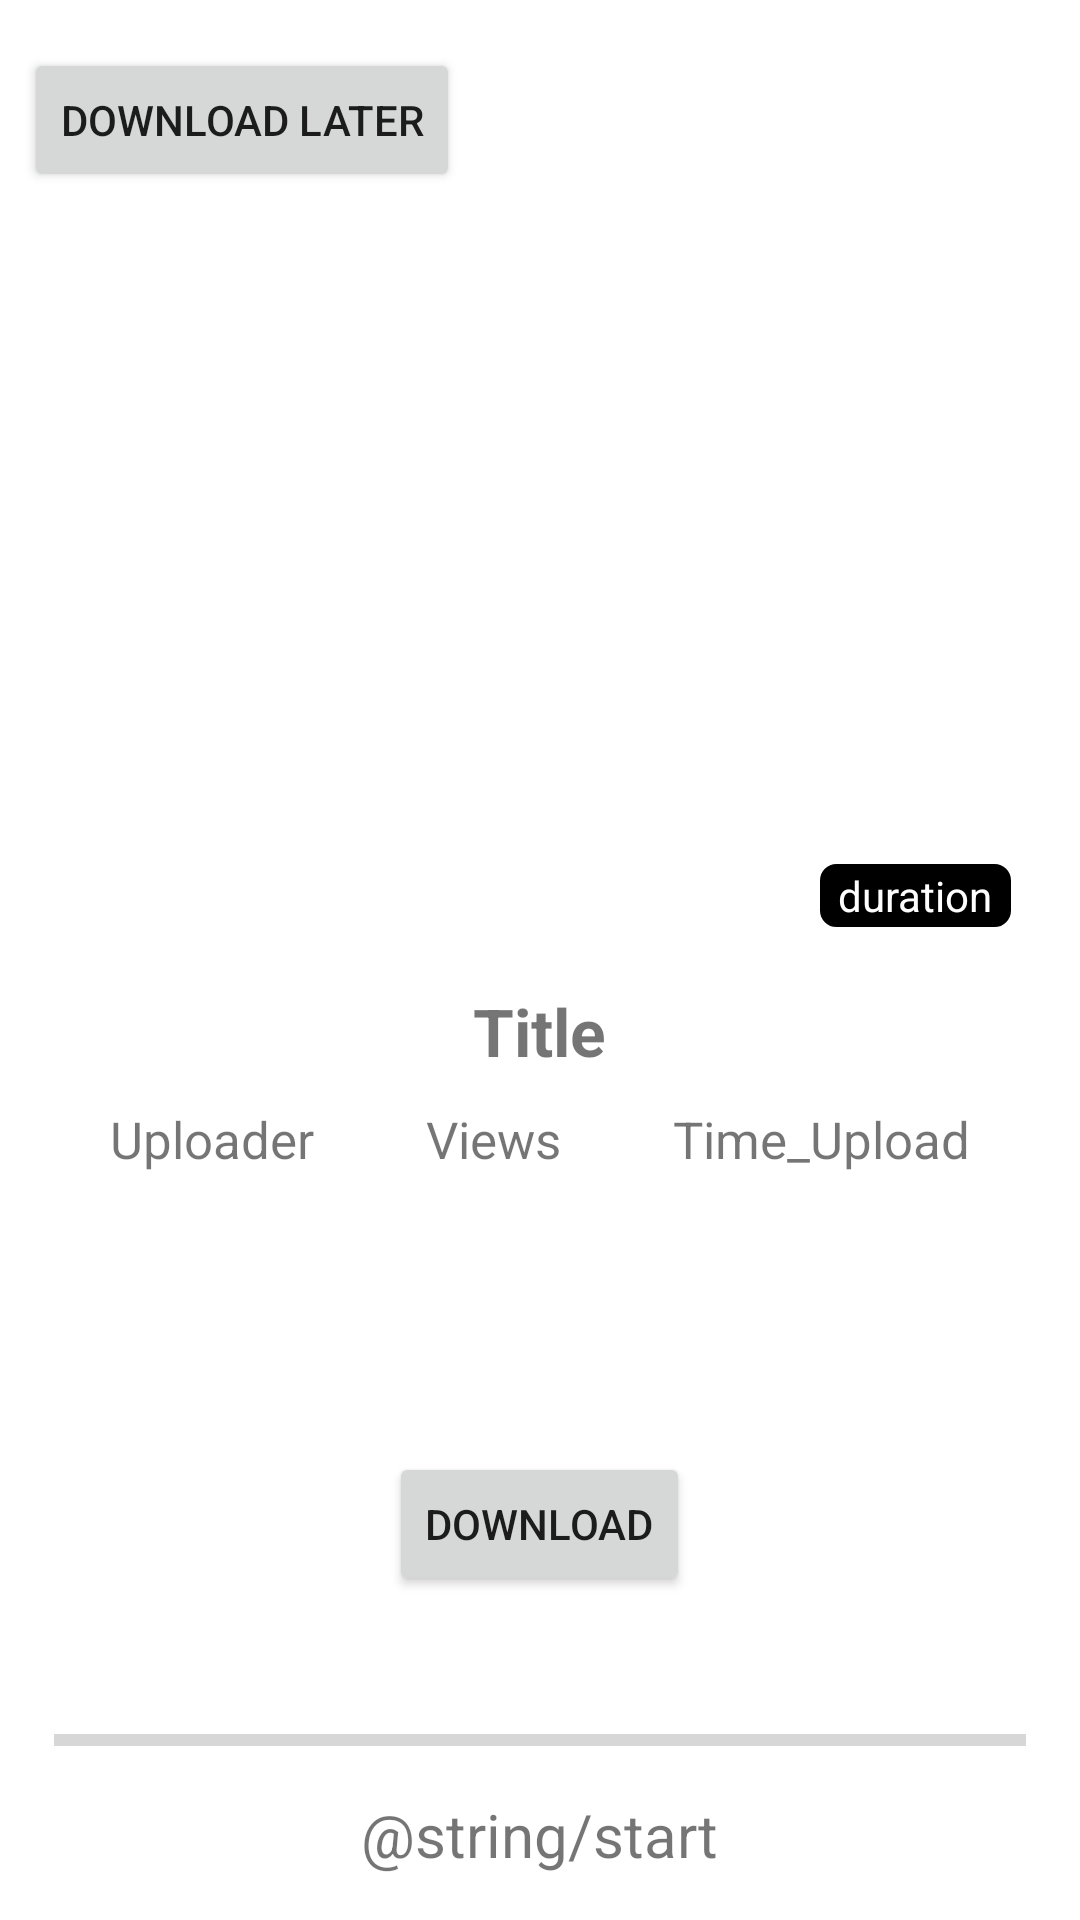

Produce the Android XML layout that renders to this screen, including the resource entries it uses.
<!-- AndroidManifest.xml: application theme Theme.FreeDecibel -->
<!-- res/layout/activity_ytitem.xml -->
<?xml version="1.0" encoding="utf-8"?>
<androidx.constraintlayout.widget.ConstraintLayout xmlns:android="http://schemas.android.com/apk/res/android"
    xmlns:app="http://schemas.android.com/apk/res-auto"
    xmlns:tools="http://schemas.android.com/tools"
    android:layout_width="match_parent"
    android:layout_height="match_parent"
    tools:context=".activities.YTItemActivity">

    <LinearLayout
        android:layout_width="match_parent"
        android:layout_height="match_parent"
        android:layout_marginStart="8dp"
        android:layout_marginTop="16dp"
        android:layout_marginEnd="8dp"
        android:layout_marginBottom="16dp"
        android:orientation="vertical"
        app:layout_constraintBottom_toBottomOf="parent"
        app:layout_constraintEnd_toEndOf="parent"
        app:layout_constraintStart_toStartOf="parent"
        app:layout_constraintTop_toTopOf="parent">

        <Button
            android:id="@+id/downloadLater"
            android:layout_width="wrap_content"
            android:layout_height="wrap_content"
            android:text="Download Later" />

        <androidx.constraintlayout.widget.ConstraintLayout
            android:layout_width="match_parent"
            android:layout_height="wrap_content">

            <ImageView
                android:id="@+id/Image"
                android:layout_width="match_parent"
                android:layout_height="250dp"
                android:layout_alignParentStart="true"
                android:layout_alignParentTop="true"
                android:layout_alignParentEnd="true"
                android:layout_marginHorizontal="10dp"
                android:scaleType="fitXY"
                app:layout_constraintLeft_toLeftOf="parent"
                app:layout_constraintTop_toTopOf="parent"
                />

            <TextView
                android:id="@+id/Duration"
                android:layout_width="wrap_content"
                android:layout_height="wrap_content"
                android:layout_marginBottom="5dp"
                android:layout_marginRight="5dp"
                android:background="@drawable/rounded_corner"
                android:paddingLeft="6dp"
                android:paddingRight="6dp"
                android:text="duration"
                android:textColor="@color/white"
                app:layout_constraintBottom_toBottomOf="@id/Image"
                app:layout_constraintRight_toRightOf="@id/Image"
                />
        </androidx.constraintlayout.widget.ConstraintLayout>

        <LinearLayout
            android:id="@+id/YTItemInfo"
            android:layout_width="match_parent"
            android:layout_height="wrap_content"
            android:layout_marginLeft="10dp"
            android:layout_marginTop="15dp"
            android:layout_marginRight="10dp"
            android:layout_marginBottom="25dp"
            android:orientation="vertical">

            <TextView
                android:id="@+id/Title"
                android:layout_width="wrap_content"
                android:layout_height="wrap_content"
                android:layout_gravity="center"
                android:text="Title"
                android:textAlignment="center"
                android:textSize="22dp"
                android:textStyle="bold" />

            <LinearLayout
                android:id="@+id/YTItemDetails"
                android:layout_width="match_parent"
                android:layout_height="wrap_content"
                android:layout_marginTop="10dp"
                android:layout_gravity="center"
                android:gravity="center"
                >

                <TextView
                    android:id="@+id/Uploader"
                    android:layout_width="wrap_content"
                    android:layout_height="wrap_content"
                    android:layout_gravity="center"
                    android:layout_weight="1"
                    android:text="Uploader"
                    android:textSize="17dp"
                    android:gravity="center"/>

                <TextView
                    android:id="@+id/Views"
                    android:layout_width="wrap_content"
                    android:layout_height="wrap_content"
                    android:layout_gravity="center"
                    android:layout_weight="1"
                    android:text="Views"
                    android:textSize="17dp"
                    android:gravity="center"/>

                <TextView
                    android:id="@+id/Time_upload"
                    android:layout_width="wrap_content"
                    android:layout_height="wrap_content"
                    android:layout_gravity="center"
                    android:layout_weight="1"
                    android:text="Time_Upload"
                    android:textSize="17dp"
                    android:gravity="center"/>

            </LinearLayout>

        </LinearLayout>

        <com.google.android.material.tabs.TabLayout
            android:id="@+id/tab_layout"
            android:layout_width="match_parent"
            app:tabInlineLabel="true"
            android:layout_height="wrap_content" />

        <androidx.viewpager2.widget.ViewPager2
            android:id="@+id/view_pager"
            android:layout_width="match_parent"
            android:layout_height="wrap_content" />
            

            android:layout_height="wrap_content"
            android:layout_marginTop="15dp"/>

        <Button
            android:id="@+id/button_download"
            android:layout_width="wrap_content"
            android:layout_height="wrap_content"
            android:text="Download"
            android:layout_gravity="center"
            android:layout_marginTop="20dp"/>

        <ProgressBar
            android:id="@+id/progress_bar"
            style="?android:attr/progressBarStyleHorizontal"
            android:layout_width="fill_parent"
            android:layout_height="wrap_content"
            android:padding="10dp"
            android:layout_marginTop="30dp"
            tools:visibility="visible" />

        <TextView
            android:id="@+id/tv_status"
            android:layout_width="wrap_content"
            android:layout_height="wrap_content"
            android:text="@string/start"
            android:layout_gravity="center"
            android:textSize="20sp"
           />

        <ProgressBar
            android:id="@+id/pb_status"
            android:layout_width="wrap_content"
            android:layout_height="wrap_content"
            android:layout_gravity="center"
            android:visibility="gone"
            tools:visibility="visible" />

    </LinearLayout>



</androidx.constraintlayout.widget.ConstraintLayout>
<!-- resources referenced by this layout -->
<resources>
  <!-- drawable rounded_corner (drawable) -->
  <?xml version="1.0" encoding="utf-8"?>
  <shape xmlns:android="http://schemas.android.com/apk/res/android" >
      <stroke
          android:width="1dp"
          android:color="@color/black"
          />
  
      <solid android:color="@color/black" />
  
      <padding
          android:left="1dp"
          android:right="1dp"
          android:bottom="1dp"
          android:top="1dp" />
  
      <corners android:radius="5dp" />
  </shape>
  <style name="Theme.FreeDecibel" parent="Theme.MaterialComponents.DayNight.DarkActionBar">
          
          <item name="colorPrimary">#009578</item>
          <item name="colorPrimaryVariant">#009578</item>
          <item name="colorOnPrimary">@color/white</item>
          
          <item name="colorSecondary">@color/teal_200</item>
          <item name="colorSecondaryVariant">@color/teal_700</item>
          <item name="colorOnSecondary">@color/black</item>
          
          <item name="android:statusBarColor" tools:targetApi="l">?attr/colorPrimaryVariant</item>
          
          <item name="android:actionMenuTextColor">@color/white</item>
      </style>
  <!-- not gathered from this repository: default colours our renderer supplied (Android Studio template values) -->
  <color name="teal_200">#FF03DAC5</color>
  <color name="teal_700">#FF018786</color>
  <color name="black">#FF000000</color>
  <color name="white">#FFFFFFFF</color>
</resources>
